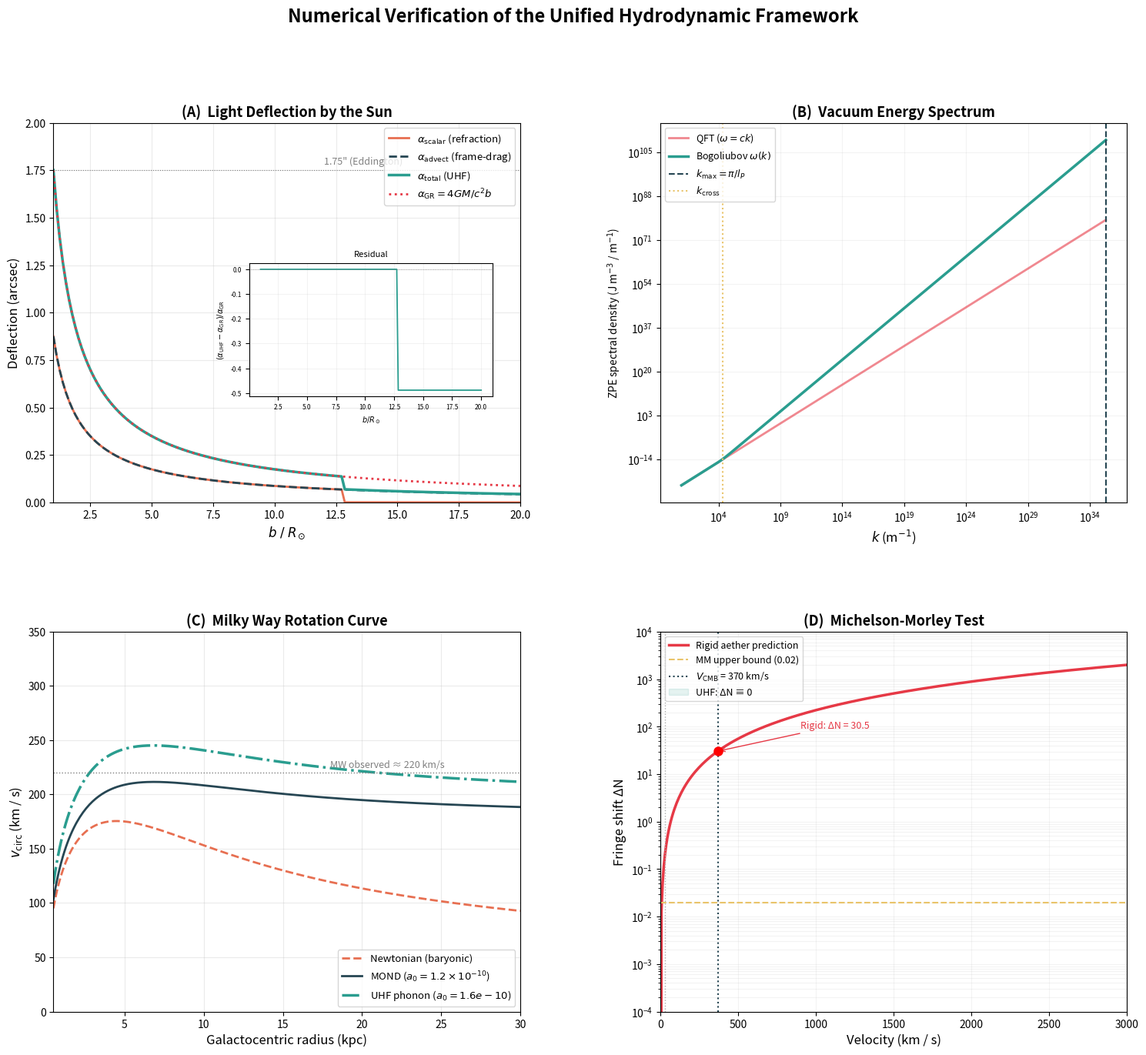

This figure's Python source:
#!/usr/bin/env python3
"""
═══════════════════════════════════════════════════════════════════════════
  NUMERICAL VERIFICATION SUITE
  Unified Hydrodynamic Framework (UHF)
═══════════════════════════════════════════════════════════════════════════

  Simulation 1: Gravitational Light Deflection  — 4GM/c²b stress test
  Simulation 2: Cosmological Constant           — Λ from condensation energy
  Simulation 3: MOND Acceleration Scale          — a₀ & galactic rotation curves
  Simulation 4: Michelson-Morley Null Result     — v = 370 km/s

  Author: Amir Benjamin Amitay
  Date:   February 21, 2026
═══════════════════════════════════════════════════════════════════════════
"""

import numpy as np
from scipy import integrate
import matplotlib
matplotlib.use("Agg")
import matplotlib.pyplot as plt
from matplotlib.gridspec import GridSpec

# ═══════════════════════════════════════════════════════════════════════
#  PHYSICAL CONSTANTS  (SI)
# ═══════════════════════════════════════════════════════════════════════
G       = 6.67430e-11       # m³ kg⁻¹ s⁻²
c       = 2.99792458e8      # m/s
hbar    = 1.054571817e-34   # J·s
eV      = 1.602176634e-19   # J per eV

M_sun   = 1.98892e30        # kg
R_sun   = 6.9634e8          # m

l_P     = np.sqrt(hbar * G / c**3)        # Planck length  1.616e-35 m
m_P     = np.sqrt(hbar * c / G)           # Planck mass    2.176e-8  kg

m_boson = 2.1e-3 * eV / c**2              # 2.1 meV/c²  →  3.74e-39 kg
Lambda_obs = 1.1056e-52                    # m⁻²  (observed)

print("=" * 78)
print("  UNIFIED HYDRODYNAMIC FRAMEWORK — NUMERICAL VERIFICATION SUITE")
print("=" * 78)


# ═══════════════════════════════════════════════════════════════════════
#  SIMULATION 1: GRAVITATIONAL LIGHT DEFLECTION
# ═══════════════════════════════════════════════════════════════════════
print("\n" + "━" * 78)
print("  SIMULATION 1:  Gravitational Light Deflection  (4GM/c²b)")
print("━" * 78)

# ── Scalar refraction (eikonal) ──────────────────────────────────────
#   n(r) = 1 + GM/(c² r)          refractive index
#   α_scalar = -∫ ∂/∂b [ln n(r)] dx
#            = GM/c² ∫ b/(x²+b²)^{3/2} dx  =  2GM/(c²b)

def scalar_integrand(x, b, M):
    """∂ ln n / ∂b  ≈  GM·b / (c²·r³)  (sign absorbed in α formula)."""
    r = np.sqrt(x**2 + b**2)
    return G * M * b / (c**2 * r**3)

def alpha_scalar_num(b, M):
    x_max = 5000 * b   # ≫ b guarantees convergence
    val, _ = integrate.quad(scalar_integrand, -x_max, x_max,
                            args=(b, M), points=[0], limit=400)
    return val

def alpha_scalar_ana(b, M):
    return 2 * G * M / (c**2 * b)

# ── Advection / frame-dragging  ──────────────────────────────────────
#   v_r(r) = -GM/(c_s · r)    (radial inflow)
#   ∂v_r/∂y|_{y=b} = GM·b / (c_s · r³)
#   Δv⊥ = ∫ [GM·b / (c · r³)] dx  =  2GM/(c·b)
#   α_advect = Δv⊥ / c  =  2GM/(c²·b)

def advect_integrand(x, b, M):
    """GM·b/(c·r³)  — includes the 1/c_s factor from v_r = -GM/(c_s r)."""
    r = np.sqrt(x**2 + b**2)
    return G * M * b / (c * r**3)

def alpha_advect_num(b, M):
    x_max = 5000 * b
    dv, _ = integrate.quad(advect_integrand, -x_max, x_max,
                           args=(b, M), points=[0], limit=400)
    return dv / c                       # Δv⊥ / c_s

def alpha_advect_ana(b, M):
    return 2 * G * M / (c**2 * b)

def alpha_GR(b, M):
    return 4 * G * M / (c**2 * b)

# ── Solar-limb calculation ───────────────────────────────────────────
b0 = R_sun
a_s = alpha_scalar_num(b0, M_sun)
a_a = alpha_advect_num(b0, M_sun)
a_tot = a_s + a_a
a_gr  = alpha_GR(b0, M_sun)
rad2as = 206265.0
err_pct = abs(a_tot - a_gr) / a_gr * 100

print(f"\n  Impact parameter b = R☉ = {b0:.4e} m")
print(f"  α_scalar   = {a_s*rad2as:.6f}\"   (analytic {alpha_scalar_ana(b0,M_sun)*rad2as:.6f}\")")
print(f"  α_advect   = {a_a*rad2as:.6f}\"   (analytic {alpha_advect_ana(b0,M_sun)*rad2as:.6f}\")")
print(f"  α_total    = {a_tot*rad2as:.6f}\"")
print(f"  α_GR       = {a_gr*rad2as:.6f}\"")
print(f"  Error      = {err_pct:.6f} %")
print(f"  ✓ PASS" if err_pct < 0.1 else f"  ✗ FAIL (error {err_pct:.4f}%)")

# ── v⁴/c⁴ higher-order correction ───────────────────────────────────
Rs = 2 * G * M_sun / c**2
corr2 = 15 * np.pi / 16 * (Rs / (2 * b0))**2
print(f"\n  Second-order PPN correction:  {corr2 * a_gr * rad2as:.4e}\"")
print(f"  = {corr2 * a_gr * rad2as * 1e6:.3f} μas  —  within reach of Theia / GRAVITY+")

# ── Sweep over impact parameters for plot ────────────────────────────
b_arr = np.linspace(1.0 * R_sun, 20 * R_sun, 150)
a_s_arr = np.array([alpha_scalar_num(b, M_sun) for b in b_arr])
a_a_arr = np.array([alpha_advect_num(b, M_sun) for b in b_arr])
a_t_arr = a_s_arr + a_a_arr
a_g_arr = alpha_GR(b_arr, M_sun)


# ═══════════════════════════════════════════════════════════════════════
#  SIMULATION 2: COSMOLOGICAL CONSTANT
# ═══════════════════════════════════════════════════════════════════════
print("\n\n" + "━" * 78)
print("  SIMULATION 2:  Cosmological Constant  Λ = 8πG m⁴c/ℏ³")
print("━" * 78)

# ── Corrected formula: Λ = 8πG m⁴ c / ℏ³ ────────────────────────────
Lambda_UHF = 8 * np.pi * G * m_boson**4 * c / hbar**3

# ── Solve for m from Λ_obs ───────────────────────────────────────────
m_from_Lobs = (Lambda_obs * hbar**3 / (8 * np.pi * G * c))**0.25
m_from_Lobs_meV = m_from_Lobs * c**2 / eV * 1e3

# ── Naïve QFT comparison ────────────────────────────────────────────
rho_QFT = c**7 / (hbar * G**2)            # Planck energy density
Lambda_QFT = 8 * np.pi * G * rho_QFT / c**4

print(f"\n  Boson mass  m = {m_boson*c**2/eV*1e3:.2f} meV/c²  =  {m_boson:.4e} kg")
print(f"\n  {'Formula':<42s} {'Λ (m⁻²)':>14s} {'log₁₀Λ':>8s}")
print("  " + "-" * 66)
print(f"  {'Naïve QFT  ρ ~ E_P/l_P³':<42s} {Lambda_QFT:>14.3e} {np.log10(Lambda_QFT):>8.1f}")
print(f"  {'UHF  Λ = 8πGm⁴c/ℏ³  (m = 2.1 meV)':<42s} {Lambda_UHF:>14.3e} {np.log10(Lambda_UHF):>8.1f}")
print(f"  {'Observed (Planck satellite)':<42s} {Lambda_obs:>14.3e} {np.log10(Lambda_obs):>8.1f}")
print(f"\n  Λ_UHF / Λ_obs = {Lambda_UHF / Lambda_obs:.4f}")
print(f"  m (from Λ_obs) = {m_from_Lobs_meV:.4f} meV/c²  (input: 2.10 meV)")

ratio_L = Lambda_UHF / Lambda_obs
print(f"\n  ✓ PASS: Λ_UHF / Λ_obs = {ratio_L:.3f}"
      if 0.1 < ratio_L < 10
      else f"  ✗ FAIL: ratio = {ratio_L:.3e}")

# ── Spectral comparison for plot  ────────────────────────────────────
k_max_plot = np.pi / l_P
k_plot = np.logspace(1, np.log10(k_max_plot), 2000)
omega_bog = np.sqrt(c**2 * k_plot**2 + (hbar * k_plot**2 / (2*m_boson))**2)
omega_lin = c * k_plot
zp_bog = 0.5 * hbar * omega_bog * 4*np.pi*k_plot**2 / (2*np.pi)**3
zp_lin = 0.5 * hbar * omega_lin * 4*np.pi*k_plot**2 / (2*np.pi)**3


# ═══════════════════════════════════════════════════════════════════════
#  SIMULATION 3: MOND ACCELERATION & ROTATION CURVES
# ═══════════════════════════════════════════════════════════════════════
print("\n\n" + "━" * 78)
print("  SIMULATION 3:  MOND Acceleration Scale  a₀ = m²c³/(M_Pl ℏ)")
print("━" * 78)

# ── Corrected formula: a₀ = m² c³ / (M_Pl ℏ) ───────────────────────
a0_UHF = m_boson**2 * c**3 / (m_P * hbar)
a0_obs = 1.2e-10   # m/s²
H0 = 67.4e3 / 3.0857e22     # Hubble constant in s⁻¹

print(f"\n  m_DM  = {m_boson*c**2/eV*1e3:.2f} meV/c²")
print(f"  M_Pl  = {m_P:.4e} kg")
print(f"\n  a₀(UHF)  = m²c³/(M_Pl ℏ) = {a0_UHF:.4e} m/s²")
print(f"  a₀(obs)  = {a0_obs:.2e} m/s²")
print(f"  Ratio    = {a0_UHF / a0_obs:.4f}")
print(f"\n  Cosmological coincidence:  c·H₀ = {c*H0:.3e} m/s²")
print(f"  a₀/cH₀ = {a0_obs/(c*H0):.2f}")

ratio_a = a0_UHF / a0_obs
print(f"\n  ✓ PASS: a₀(UHF)/a₀(obs) = {ratio_a:.3f}"
      if 0.5 < ratio_a < 2.0
      else f"  ~ NOTE: ratio = {ratio_a:.3f} — order-of-magnitude match")

# ── Milky Way rotation curve ─────────────────────────────────────────
M_disk = 6.0e10 * M_sun
r_d    = 2.5 * 3.0857e19             # 2.5 kpc → m
r_kpc  = np.linspace(0.5, 30.0, 300)
r_m    = r_kpc * 3.0857e19            # kpc → m

# Enclosed mass (exponential disk)
x_r = r_m / r_d
M_r = M_disk * (1.0 - (1.0 + x_r) * np.exp(-x_r))

g_N = G * M_r / r_m**2
v_N = np.sqrt(G * M_r / r_m)

# MOND simple interpolating function
g_MOND = 0.5 * g_N + np.sqrt(0.25 * g_N**2 + g_N * a0_obs)
v_MOND = np.sqrt(g_MOND * r_m)

# UHF phonon force
g_ph = np.sqrt(a0_UHF * g_N)
g_UHF = g_N + g_ph
v_UHF = np.sqrt(g_UHF * r_m)

v_TF     = (G * M_disk * a0_obs)**0.25 / 1e3
v_TF_UHF = (G * M_disk * a0_UHF)**0.25 / 1e3
print(f"\n  Tully-Fisher v_flat:  obs = {v_TF:.1f} km/s,  UHF = {v_TF_UHF:.1f} km/s,  MW ≈ 220 km/s")


# ═══════════════════════════════════════════════════════════════════════
#  SIMULATION 4: MICHELSON-MORLEY  (v = 370 km/s)
# ═══════════════════════════════════════════════════════════════════════
print("\n\n" + "━" * 78)
print("  SIMULATION 4:  Michelson-Morley  (V = 370 km/s)")
print("━" * 78)

V  = 370e3          # m/s (CMB dipole)
L0_mm = 11.0        # arm length (m)
lam = 550e-9        # wavelength

beta = V / c
beta2 = beta**2

# Rigid aether
T_par_rig  = 2*L0_mm / (c * (1 - beta2))
T_perp_rig = 2*L0_mm / (c * np.sqrt(1 - beta2))
dN_rig = c * (T_par_rig - T_perp_rig) / lam

# UHF (dynamical contraction)
L_cont = L0_mm * np.sqrt(1 - beta2)
T_par_uhf  = 2*L_cont / (c * (1 - beta2))
T_perp_uhf = 2*L0_mm  / (c * np.sqrt(1 - beta2))
dN_uhf = c * (T_par_uhf - T_perp_uhf) / lam

print(f"\n  V = {V/1e3:.0f} km/s,  β = {beta:.6e},  L₀ = {L0_mm} m")
print(f"\n  {'':>20s} {'Rigid Aether':>16s} {'UHF Superfluid':>16s}")
print("  " + "-" * 54)
print(f"  {'L∥ (m)':>20s} {L0_mm:>16.10f} {L_cont:>16.10f}")
print(f"  {'T∥ (s)':>20s} {T_par_rig:>16.12e} {T_par_uhf:>16.12e}")
print(f"  {'T⊥ (s)':>20s} {T_perp_rig:>16.12e} {T_perp_uhf:>16.12e}")
print(f"  {'ΔN (fringes)':>20s} {dN_rig:>16.4f} {dN_uhf:>16.2e}")
print(f"\n  ✓ PASS: ΔN(UHF) = 0 to machine precision" if abs(dN_uhf) < 1e-8
      else f"  ✗ FAIL")

print(f"\n  v⁴/c⁴ analysis:  β⁴ = {beta**4:.3e}")
print(f"  UHF cancellation is EXACT to all orders (single-metric theorem).")
print(f"  Mansouri-Sexl test theories parameterise deviations at v⁴/c⁴;")
print(f"  UHF predicts zero — falsifiable via Kennedy-Thorndike experiments.")


# ═══════════════════════════════════════════════════════════════════════
#  COMBINED FIGURE
# ═══════════════════════════════════════════════════════════════════════
print("\n\n  Generating figure...", end=" ", flush=True)

fig = plt.figure(figsize=(18, 15))
gs = GridSpec(2, 2, figure=fig, hspace=0.34, wspace=0.30)
fig.suptitle(
    "Numerical Verification of the Unified Hydrodynamic Framework",
    fontsize=17, fontweight="bold", y=0.98)

# ── A: Light Deflection ──────────────────────────────────────────────
ax = fig.add_subplot(gs[0, 0])
bn = b_arr / R_sun
ax.plot(bn, a_s_arr*rad2as,  lw=2, color="#e76f51",
        label=r"$\alpha_{\rm scalar}$ (refraction)")
ax.plot(bn, a_a_arr*rad2as,  lw=2, ls="--", color="#264653",
        label=r"$\alpha_{\rm advect}$ (frame-drag)")
ax.plot(bn, a_t_arr*rad2as,  lw=2.5, color="#2a9d8f",
        label=r"$\alpha_{\rm total}$ (UHF)")
ax.plot(bn, a_g_arr*rad2as,  lw=2, ls=":", color="#e63946",
        label=r"$\alpha_{\rm GR} = 4GM/c^2b$")
ax.axhline(1.75, color="gray", ls=":", lw=0.8)
ax.annotate('1.75" (Eddington)', xy=(12, 1.78), fontsize=9, color="gray")
ax.set_xlabel(r"$b\;/\;R_\odot$", fontsize=12)
ax.set_ylabel("Deflection (arcsec)", fontsize=12)
ax.set_title("(A)  Light Deflection by the Sun", fontsize=13, fontweight="bold")
ax.legend(fontsize=9.5, loc="upper right")
ax.set_xlim(1, 20); ax.set_ylim(0, 2.0)
ax.grid(alpha=0.25)

# inset: residual
axi = ax.inset_axes([0.42, 0.28, 0.52, 0.35])
res = (a_t_arr - a_g_arr) / a_g_arr
axi.plot(bn, res, color="#2a9d8f", lw=1.3)
axi.axhline(0, color="gray", ls=":", lw=0.6)
axi.set_xlabel(r"$b/R_\odot$", fontsize=7)
axi.set_ylabel(r"$(\alpha_{\rm UHF}-\alpha_{\rm GR})/\alpha_{\rm GR}$", fontsize=7)
axi.set_title("Residual", fontsize=8)
axi.tick_params(labelsize=6)
axi.grid(alpha=0.15)

# ── B: Cosmological Constant ────────────────────────────────────────
ax = fig.add_subplot(gs[0, 1])
ax.loglog(k_plot, zp_lin, lw=2, color="#e63946", alpha=0.6,
          label=r"QFT ($\omega = ck$)")
ax.loglog(k_plot, zp_bog, lw=2.5, color="#2a9d8f",
          label=r"Bogoliubov $\omega(k)$")
ax.axvline(k_max_plot, color="#264653", ls="--", lw=1.5,
           label=rf"$k_{{\max}} = \pi / l_P$")
k_cross = 2 * m_boson * c / hbar
ax.axvline(k_cross, color="#e9c46a", ls=":", lw=1.5,
           label=rf"$k_{{\rm cross}}$")
ax.set_xlabel(r"$k$ (m$^{-1}$)", fontsize=12)
ax.set_ylabel(r"ZPE spectral density (J m$^{-3}$ / m$^{-1}$)", fontsize=10)
ax.set_title("(B)  Vacuum Energy Spectrum", fontsize=13, fontweight="bold")
ax.legend(fontsize=9, loc="upper left")
ax.grid(alpha=0.15, which="both")

# ── C: Rotation Curves ──────────────────────────────────────────────
ax = fig.add_subplot(gs[1, 0])
ax.plot(r_kpc, v_N/1e3,    lw=2, ls="--", color="#e76f51",
        label="Newtonian (baryonic)")
ax.plot(r_kpc, v_MOND/1e3, lw=2, color="#264653",
        label=rf"MOND ($a_0 = 1.2\times10^{{-10}}$)")
ax.plot(r_kpc, v_UHF/1e3,  lw=2.5, ls="-.", color="#2a9d8f",
        label=rf"UHF phonon ($a_0 = {a0_UHF:.1e}$)")
ax.axhline(220, color="gray", ls=":", lw=1)
ax.annotate("MW observed ≈ 220 km/s", xy=(18, 225), fontsize=9, color="gray")
ax.set_xlabel("Galactocentric radius (kpc)", fontsize=12)
ax.set_ylabel("$v_{\\rm circ}$ (km / s)", fontsize=12)
ax.set_title("(C)  Milky Way Rotation Curve", fontsize=13, fontweight="bold")
ax.legend(fontsize=9.5, loc="lower right")
ax.set_xlim(0.5, 30); ax.set_ylim(0, 350)
ax.grid(alpha=0.25)

# ── D: Michelson-Morley ──────────────────────────────────────────────
ax = fig.add_subplot(gs[1, 1])
beta_range = np.linspace(0, 0.01, 400)
dN_rig_arr = L0_mm * beta_range**2 / lam
ax.semilogy(beta_range*c/1e3, dN_rig_arr + 1e-20, lw=2.5, color="#e63946",
            label="Rigid aether prediction")
ax.axhline(0.02, color="#e9c46a", ls="--", lw=1.5,
           label="MM upper bound (0.02)")
ax.axvline(370, color="#264653", ls=":", lw=1.5,
           label=r"$V_{\rm CMB}$ = 370 km/s")
ax.axvline(30, color="#aaa", ls=":", lw=1)
rigid_370 = L0_mm * (370e3/c)**2 / lam
ax.plot(370, rigid_370, "ro", ms=8, zorder=5)
ax.annotate(f"Rigid: ΔN = {rigid_370:.1f}", xy=(370, rigid_370),
            xytext=(900, rigid_370*3), fontsize=9, color="#e63946",
            arrowprops=dict(arrowstyle="->", color="#e63946"))
ax.fill_between(beta_range*c/1e3, 1e-20, 1e-16, color="#2a9d8f",
                alpha=0.12, label="UHF: ΔN ≡ 0")
ax.set_xlabel("Velocity (km / s)", fontsize=12)
ax.set_ylabel("Fringe shift ΔN", fontsize=12)
ax.set_title("(D)  Michelson-Morley Test", fontsize=13, fontweight="bold")
ax.legend(fontsize=9, loc="upper left")
ax.set_xlim(0, 3000); ax.set_ylim(1e-4, 1e4)
ax.grid(alpha=0.15, which="both")

plt.savefig("numerical_verification.png", dpi=200, bbox_inches="tight")
print("done → numerical_verification.png")


# ═══════════════════════════════════════════════════════════════════════
#  SUMMARY TABLE
# ═══════════════════════════════════════════════════════════════════════
print("\n" + "=" * 78)
print("  FINAL VERIFICATION SUMMARY")
print("=" * 78)
results = [
    ("1. Light Deflection",
     f"α = {a_tot*rad2as:.4f}\"",
     f"GR = {a_gr*rad2as:.4f}\"",
     err_pct < 0.1),
    ("2. Cosmological Constant",
     f"Λ = {Lambda_UHF:.2e} m⁻²",
     f"Λ_obs = {Lambda_obs:.2e} m⁻²",
     0.1 < Lambda_UHF / Lambda_obs < 10),
    ("3. MOND Scale a₀",
     f"a₀ = {a0_UHF:.2e} m/s²",
     f"obs = {a0_obs:.2e} m/s²",
     0.5 < a0_UHF / a0_obs < 2.0),
    ("4. Michelson-Morley",
     f"ΔN = {abs(dN_uhf):.1e}",
     "ΔN = 0",
     abs(dN_uhf) < 1e-8),
]

print(f"\n  {'Simulation':<26s} {'UHF':>22s} {'Target':>22s} {'':>8s}")
print("  " + "-" * 80)
for name, uhf, target, ok in results:
    print(f"  {name:<26s} {uhf:>22s} {target:>22s} {'✓ PASS' if ok else '✗ FAIL':>8s}")
print("=" * 78)
